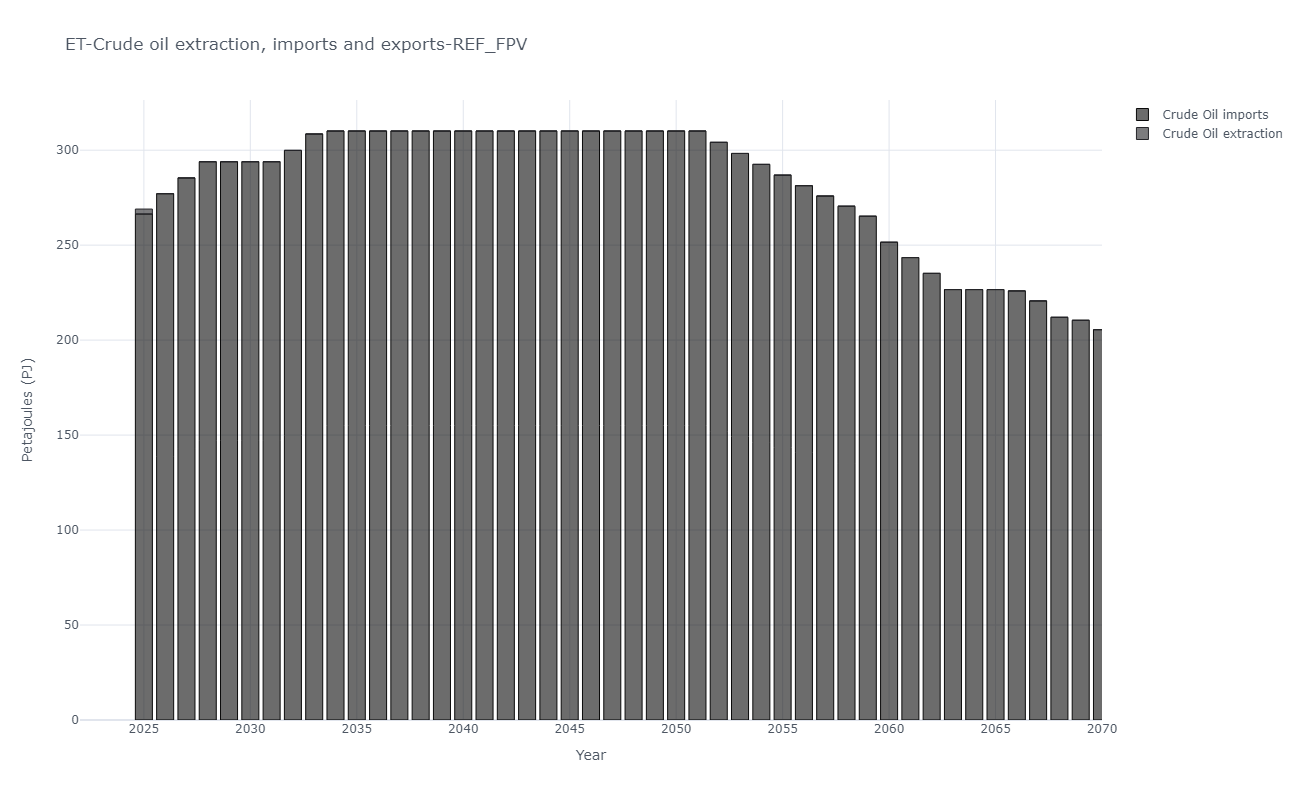

Data behind this chart, as committed beside it:
, y, Crude Oil imports, Crude Oil extraction
0, 2025, 266.4, 2.619
1, 2026, 277.1, 0.0
2, 2027, 285.4, 0.0
3, 2028, 293.9, 0.0
4, 2029, 293.9, 0.0
5, 2030, 293.9, 0.0
6, 2031, 293.9, 0.0
7, 2032, 299.9, 0.0
8, 2033, 308.5, 0.0
9, 2034, 310.1, 0.0
10, 2035, 310.1, 0.0
11, 2036, 310.1, 0.0
12, 2037, 310.1, 0.0
13, 2038, 310.1, 0.0
14, 2039, 310.1, 0.0
15, 2040, 310.1, 0.0
16, 2041, 310.1, 0.0
17, 2042, 310.1, 0.0
18, 2043, 310.1, 0.0
19, 2044, 310.1, 0.0
20, 2045, 310.1, 0.0
21, 2046, 310.1, 0.0
22, 2047, 310.1, 0.0
23, 2048, 310.1, 0.0
24, 2049, 310.1, 0.0
25, 2050, 310.1, 0.0
26, 2051, 310.1, 0.0
27, 2052, 304.1, 0.0
28, 2053, 298.3, 0.0
29, 2054, 292.5, 0.0
30, 2055, 286.9, 0.0
31, 2056, 281.3, 0.0
32, 2057, 275.9, 0.0
33, 2058, 270.5, 0.0
34, 2059, 265.2, 0.0
35, 2060, 251.5, 0.0
36, 2061, 243.5, 0.0
37, 2062, 235.1, 0.0
38, 2063, 226.6, 0.0
39, 2064, 226.6, 0.0
40, 2065, 226.6, 0.0
41, 2066, 225.9, 0.0
42, 2067, 220.6, 0.0
43, 2068, 212, 0.0
44, 2069, 210.4, 0.0
45, 2070, 205.5, 0.0
